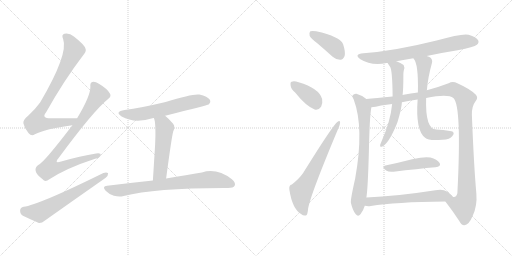
t = 0.00 s
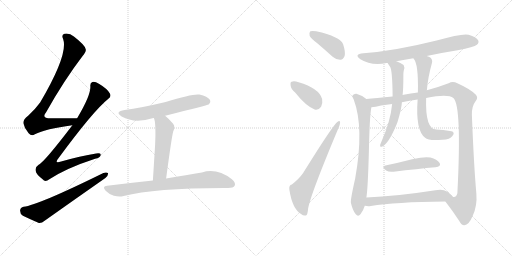
t = 2.52 s
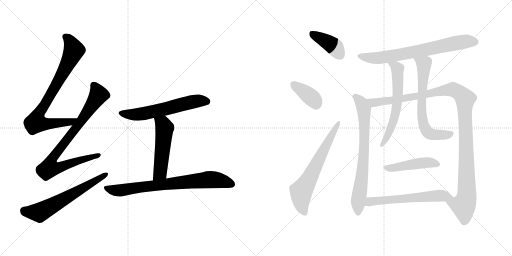
t = 5.04 s
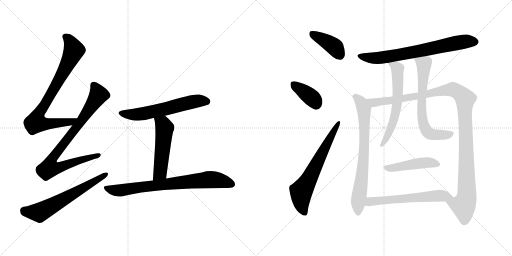
t = 7.57 s
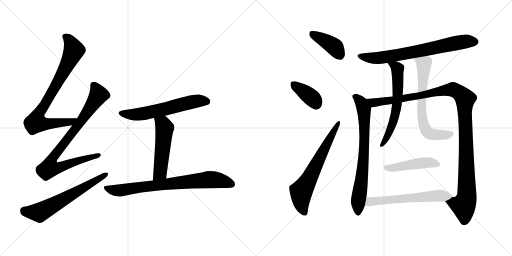
t = 10.09 s
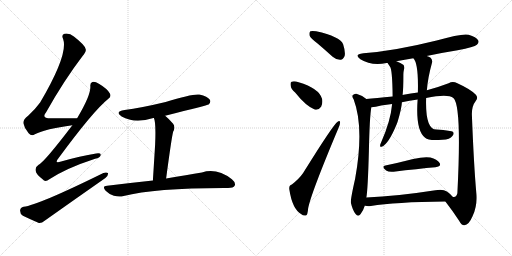
t = 12.61 s

The animated SVG that drew these frames (rendered in a browser with its animation timeline set to each time). Animation: 16 CSS @keyframes rules; one cycle of 12.61 s.

<svg version="1.1" viewBox="0 0 2048 1024" xmlns="http://www.w3.org/2000/svg">
  <g stroke="lightgray" stroke-dasharray="1,1" stroke-width="1" transform="scale(4, 4)">
    <line x1="0" y1="0" x2="256" y2="256"></line>
    <line x1="256" y1="0" x2="0" y2="256"></line>
    <line x1="128" y1="0" x2="128" y2="256"></line>
    <line x1="0" y1="128" x2="256" y2="128"></line>
    <line x1="256" y1="0" x2="512" y2="256"></line>
    <line x1="512" y1="0" x2="256" y2="256"></line>
    <line x1="384" y1="0" x2="384" y2="256"></line>
    <line x1="256" y1="128" x2="512" y2="128"></line>
  </g>
<g transform="scale(1, -1) translate(0, -850)">
   <style type="text/css">
    @keyframes keyframes0 {
      from {
       stroke: black;
       stroke-dashoffset: 809;
       stroke-width: 128;
       }
       72% {
       animation-timing-function: step-end;
       stroke: black;
       stroke-dashoffset: 0;
       stroke-width: 128;
       }
       to {
       stroke: black;
       stroke-width: 1024;
       }
       }
       #make-me-a-hanzi-animation-0 {
         animation: keyframes0 0.908366s both;
         animation-delay: 0.000000s;
         animation-timing-function: linear;
       }
    @keyframes keyframes1 {
      from {
       stroke: black;
       stroke-dashoffset: 855;
       stroke-width: 128;
       }
       74% {
       animation-timing-function: step-end;
       stroke: black;
       stroke-dashoffset: 0;
       stroke-width: 128;
       }
       to {
       stroke: black;
       stroke-width: 1024;
       }
       }
       #make-me-a-hanzi-animation-1 {
         animation: keyframes1 0.945801s both;
         animation-delay: 0.908366s;
         animation-timing-function: linear;
       }
    @keyframes keyframes2 {
      from {
       stroke: black;
       stroke-dashoffset: 628;
       stroke-width: 128;
       }
       67% {
       animation-timing-function: step-end;
       stroke: black;
       stroke-dashoffset: 0;
       stroke-width: 128;
       }
       to {
       stroke: black;
       stroke-width: 1024;
       }
       }
       #make-me-a-hanzi-animation-2 {
         animation: keyframes2 0.761068s both;
         animation-delay: 1.854167s;
         animation-timing-function: linear;
       }
    @keyframes keyframes3 {
      from {
       stroke: black;
       stroke-dashoffset: 603;
       stroke-width: 128;
       }
       66% {
       animation-timing-function: step-end;
       stroke: black;
       stroke-dashoffset: 0;
       stroke-width: 128;
       }
       to {
       stroke: black;
       stroke-width: 1024;
       }
       }
       #make-me-a-hanzi-animation-3 {
         animation: keyframes3 0.740723s both;
         animation-delay: 2.615235s;
         animation-timing-function: linear;
       }
    @keyframes keyframes4 {
      from {
       stroke: black;
       stroke-dashoffset: 522;
       stroke-width: 128;
       }
       63% {
       animation-timing-function: step-end;
       stroke: black;
       stroke-dashoffset: 0;
       stroke-width: 128;
       }
       to {
       stroke: black;
       stroke-width: 1024;
       }
       }
       #make-me-a-hanzi-animation-4 {
         animation: keyframes4 0.674805s both;
         animation-delay: 3.355958s;
         animation-timing-function: linear;
       }
    @keyframes keyframes5 {
      from {
       stroke: black;
       stroke-dashoffset: 763;
       stroke-width: 128;
       }
       71% {
       animation-timing-function: step-end;
       stroke: black;
       stroke-dashoffset: 0;
       stroke-width: 128;
       }
       to {
       stroke: black;
       stroke-width: 1024;
       }
       }
       #make-me-a-hanzi-animation-5 {
         animation: keyframes5 0.870931s both;
         animation-delay: 4.030763s;
         animation-timing-function: linear;
       }
    @keyframes keyframes6 {
      from {
       stroke: black;
       stroke-dashoffset: 399;
       stroke-width: 128;
       }
       56% {
       animation-timing-function: step-end;
       stroke: black;
       stroke-dashoffset: 0;
       stroke-width: 128;
       }
       to {
       stroke: black;
       stroke-width: 1024;
       }
       }
       #make-me-a-hanzi-animation-6 {
         animation: keyframes6 0.574707s both;
         animation-delay: 4.901694s;
         animation-timing-function: linear;
       }
    @keyframes keyframes7 {
      from {
       stroke: black;
       stroke-dashoffset: 378;
       stroke-width: 128;
       }
       55% {
       animation-timing-function: step-end;
       stroke: black;
       stroke-dashoffset: 0;
       stroke-width: 128;
       }
       to {
       stroke: black;
       stroke-width: 1024;
       }
       }
       #make-me-a-hanzi-animation-7 {
         animation: keyframes7 0.557617s both;
         animation-delay: 5.476401s;
         animation-timing-function: linear;
       }
    @keyframes keyframes8 {
      from {
       stroke: black;
       stroke-dashoffset: 654;
       stroke-width: 128;
       }
       68% {
       animation-timing-function: step-end;
       stroke: black;
       stroke-dashoffset: 0;
       stroke-width: 128;
       }
       to {
       stroke: black;
       stroke-width: 1024;
       }
       }
       #make-me-a-hanzi-animation-8 {
         animation: keyframes8 0.782227s both;
         animation-delay: 6.034018s;
         animation-timing-function: linear;
       }
    @keyframes keyframes9 {
      from {
       stroke: black;
       stroke-dashoffset: 719;
       stroke-width: 128;
       }
       70% {
       animation-timing-function: step-end;
       stroke: black;
       stroke-dashoffset: 0;
       stroke-width: 128;
       }
       to {
       stroke: black;
       stroke-width: 1024;
       }
       }
       #make-me-a-hanzi-animation-9 {
         animation: keyframes9 0.835124s both;
         animation-delay: 6.816245s;
         animation-timing-function: linear;
       }
    @keyframes keyframes10 {
      from {
       stroke: black;
       stroke-dashoffset: 737;
       stroke-width: 128;
       }
       71% {
       animation-timing-function: step-end;
       stroke: black;
       stroke-dashoffset: 0;
       stroke-width: 128;
       }
       to {
       stroke: black;
       stroke-width: 1024;
       }
       }
       #make-me-a-hanzi-animation-10 {
         animation: keyframes10 0.849772s both;
         animation-delay: 7.651369s;
         animation-timing-function: linear;
       }
    @keyframes keyframes11 {
      from {
       stroke: black;
       stroke-dashoffset: 1160;
       stroke-width: 128;
       }
       79% {
       animation-timing-function: step-end;
       stroke: black;
       stroke-dashoffset: 0;
       stroke-width: 128;
       }
       to {
       stroke: black;
       stroke-width: 1024;
       }
       }
       #make-me-a-hanzi-animation-11 {
         animation: keyframes11 1.194010s both;
         animation-delay: 8.501141s;
         animation-timing-function: linear;
       }
    @keyframes keyframes12 {
      from {
       stroke: black;
       stroke-dashoffset: 615;
       stroke-width: 128;
       }
       67% {
       animation-timing-function: step-end;
       stroke: black;
       stroke-dashoffset: 0;
       stroke-width: 128;
       }
       to {
       stroke: black;
       stroke-width: 1024;
       }
       }
       #make-me-a-hanzi-animation-12 {
         animation: keyframes12 0.750488s both;
         animation-delay: 9.695151s;
         animation-timing-function: linear;
       }
    @keyframes keyframes13 {
      from {
       stroke: black;
       stroke-dashoffset: 674;
       stroke-width: 128;
       }
       69% {
       animation-timing-function: step-end;
       stroke: black;
       stroke-dashoffset: 0;
       stroke-width: 128;
       }
       to {
       stroke: black;
       stroke-width: 1024;
       }
       }
       #make-me-a-hanzi-animation-13 {
         animation: keyframes13 0.798503s both;
         animation-delay: 10.445639s;
         animation-timing-function: linear;
       }
    @keyframes keyframes14 {
      from {
       stroke: black;
       stroke-dashoffset: 462;
       stroke-width: 128;
       }
       60% {
       animation-timing-function: step-end;
       stroke: black;
       stroke-dashoffset: 0;
       stroke-width: 128;
       }
       to {
       stroke: black;
       stroke-width: 1024;
       }
       }
       #make-me-a-hanzi-animation-14 {
         animation: keyframes14 0.625977s both;
         animation-delay: 11.244142s;
         animation-timing-function: linear;
       }
    @keyframes keyframes15 {
      from {
       stroke: black;
       stroke-dashoffset: 599;
       stroke-width: 128;
       }
       66% {
       animation-timing-function: step-end;
       stroke: black;
       stroke-dashoffset: 0;
       stroke-width: 128;
       }
       to {
       stroke: black;
       stroke-width: 1024;
       }
       }
       #make-me-a-hanzi-animation-15 {
         animation: keyframes15 0.737467s both;
         animation-delay: 11.870119s;
         animation-timing-function: linear;
       }
</style>
<path d="M 308.5 377.0 Q 250.5 378.0 203.5 377.0 Q 163.5 377.0 184.5 401.0 Q 257.5 531.0 330.5 626.0 Q 346.5 645.0 342.5 654.0 Q 339.5 670.0 295.5 704.0 Q 277.5 719.0 257.5 715.0 Q 244.5 711.0 252.5 694.0 Q 274.5 634.0 160.5 440.0 Q 142.5 415.0 112.5 387.0 Q 91.5 371.0 93.5 357.0 Q 97.5 336.0 114.5 317.0 Q 126.5 304.0 139.5 313.0 Q 181.5 335.0 289.5 349.0 C 319.5 353.0 338.5 377.0 308.5 377.0 Z" fill="lightgray"></path> 
<path d="M 289.5 349.0 Q 177.5 202.0 154.5 191.0 Q 139.5 181.0 142.5 167.0 Q 143.5 154.0 170.5 133.0 Q 180.5 120.0 197.5 133.0 Q 266.5 178.0 380.5 215.0 Q 399.5 219.0 402.5 229.0 Q 405.5 239.0 384.5 236.0 Q 321.5 226.0 244.5 204.0 Q 214.5 194.0 234.5 218.0 Q 373.5 407.0 433.5 455.0 Q 446.5 465.0 439.5 476.0 Q 429.5 495.0 395.5 515.0 Q 379.5 525.0 369.5 522.0 Q 359.5 519.0 361.5 503.0 Q 362.5 467.0 308.5 377.0 L 289.5 349.0 Z" fill="lightgray"></path> 
<path d="M 94.5 23.0 Q 81.5 20.0 80.5 9.0 Q 79.5 -6.0 91.5 -13.0 Q 118.5 -26.0 155.5 -42.0 Q 167.5 -43.0 178.5 -33.0 Q 298.5 52.0 421.5 138.0 Q 433.5 148.0 432.5 157.0 Q 426.5 163.0 413.5 158.0 Q 151.5 29.0 94.5 23.0 Z" fill="lightgray"></path> 
<path d="M 660.5 387.0 Q 829.5 429.0 834.5 432.0 Q 844.5 441.0 839.5 451.0 Q 830.5 464.0 797.5 472.0 Q 770.5 476.0 662.5 442.0 Q 562.5 418.0 498.5 410.0 Q 456.5 403.0 486.5 384.0 Q 538.5 354.0 613.5 378.0 L 615.5 378.0 L 660.5 387.0 Z" fill="lightgray"></path> 
<path d="M 615.5 378.0 Q 624.5 360.0 620.5 272.0 Q 617.5 221.0 611.5 128.0 C 609.5 98.0 660.5 106.0 664.5 136.0 Q 686.5 301.0 692.5 323.0 Q 702.5 342.0 692.5 355.0 Q 676.5 374.0 660.5 387.0 C 637.5 406.0 606.5 407.0 615.5 378.0 Z" fill="lightgray"></path> 
<path d="M 611.5 128.0 Q 526.5 119.0 428.5 107.0 Q 406.5 106.0 422.5 87.0 Q 437.5 72.0 455.5 67.0 Q 477.5 61.0 494.5 66.0 Q 621.5 99.0 912.5 98.0 Q 933.5 98.0 938.5 107.0 Q 944.5 119.0 927.5 133.0 Q 867.5 179.0 807.5 160.0 Q 749.5 151.0 664.5 136.0 L 611.5 128.0 Z" fill="lightgray"></path> 
<path d="M 1271.5 675.0 Q 1299.5 651.0 1330.5 623.0 Q 1345.5 610.0 1362.5 611.0 Q 1372.5 612.0 1378.5 626.0 Q 1382.5 642.0 1372.5 673.0 Q 1360.5 704.0 1264.5 725.0 Q 1248.5 728.0 1241.5 725.0 Q 1235.5 721.0 1238.5 707.0 Q 1242.5 697.0 1271.5 675.0 Z" fill="lightgray"></path> 
<path d="M 1180.5 480.0 Q 1223.5 426.0 1258.5 412.0 Q 1274.5 408.0 1284.5 423.0 Q 1291.5 436.0 1288.5 454.0 Q 1276.5 497.0 1194.5 521.0 Q 1176.5 527.0 1166.5 523.0 Q 1160.5 522.0 1162.5 508.0 Q 1163.5 495.0 1180.5 480.0 Z" fill="lightgray"></path> 
<path d="M 1167.5 112.0 Q 1154.5 109.0 1157.5 91.0 Q 1169.5 13.0 1205.5 -7.0 Q 1212.5 -14.0 1223.5 -12.0 Q 1230.5 -11.0 1232.5 16.0 Q 1242.5 73.0 1353.5 337.0 Q 1360.5 353.0 1360.5 360.0 Q 1359.5 370.0 1350.5 363.0 Q 1334.5 354.0 1212.5 158.0 Q 1197.5 136.0 1167.5 112.0 Z" fill="lightgray"></path> 
<path d="M 1706.5 626.0 Q 1767.5 639.0 1830.5 649.0 Q 1897.5 662.0 1907.5 671.0 Q 1917.5 680.0 1912.5 689.0 Q 1905.5 702.0 1874.5 711.0 Q 1847.5 717.0 1746.5 688.0 Q 1577.5 646.0 1453.5 637.0 Q 1413.5 633.0 1441.5 613.0 Q 1484.5 586.0 1546.5 598.0 Q 1547.5 599.0 1550.5 598.0 L 1585.5 605.0 Q 1618.5 612.0 1653.5 617.0 L 1706.5 626.0 Z" fill="lightgray"></path> 
<path d="M 1465.5 454.0 Q 1447.5 469.0 1425.5 475.0 Q 1416.5 476.0 1410.5 469.0 Q 1407.5 463.0 1414.5 453.0 Q 1457.5 339.0 1420.5 135.0 Q 1401.5 51.0 1403.5 39.0 Q 1410.5 8.0 1422.5 -6.0 Q 1432.5 -19.0 1442.5 -6.0 Q 1452.5 6.0 1459.5 28.0 L 1465.5 60.0 Q 1471.5 94.0 1475.5 244.0 Q 1478.5 386.0 1485.5 421.0 C 1488.5 438.0 1488.5 438.0 1465.5 454.0 Z" fill="lightgray"></path> 
<path d="M 1781.5 44.0 Q 1812.5 4.0 1836.5 -33.0 Q 1846.5 -52.0 1857.5 -51.0 Q 1875.5 -50.0 1890.5 -14.0 Q 1909.5 26.0 1905.5 75.0 Q 1895.5 186.0 1887.5 391.0 Q 1886.5 425.0 1903.5 447.0 Q 1913.5 460.0 1903.5 471.0 Q 1884.5 492.0 1829.5 517.0 Q 1810.5 527.0 1794.5 517.0 Q 1755.5 502.0 1707.5 489.0 L 1671.5 480.0 Q 1643.5 476.0 1614.5 471.0 Q 1610.5 471.0 1610.5 470.0 L 1570.5 464.0 Q 1501.5 457.0 1465.5 454.0 C 1435.5 451.0 1455.5 416.0 1485.5 421.0 Q 1501.5 422.0 1524.5 428.0 Q 1546.5 432.0 1568.5 434.0 L 1607.5 441.0 Q 1637.5 447.0 1670.5 452.0 L 1704.5 458.0 Q 1791.5 476.0 1813.5 458.0 Q 1847.5 428.0 1829.5 77.0 Q 1825.5 59.0 1810.5 63.0 C 1787.5 43.0 1778.5 48.0 1781.5 44.0 Z" fill="lightgray"></path> 
<path d="M 1550.5 598.0 Q 1550.5 597.0 1559.5 584.0 Q 1569.5 574.0 1570.5 464.0 L 1568.5 434.0 Q 1562.5 365.0 1523.5 278.0 Q 1520.5 274.0 1520.5 268.0 Q 1519.5 261.0 1526.5 263.0 Q 1553.5 272.0 1587.5 355.0 Q 1587.5 358.0 1589.5 360.0 Q 1607.5 420.0 1607.5 441.0 L 1610.5 470.0 Q 1613.5 495.0 1613.5 553.0 Q 1613.5 562.0 1615.5 570.0 Q 1619.5 580.0 1614.5 590.0 Q 1602.5 599.0 1585.5 605.0 C 1557.5 616.0 1534.5 623.0 1550.5 598.0 Z" fill="lightgray"></path> 
<path d="M 1707.5 489.0 Q 1711.5 540.0 1727.5 597.0 Q 1731.5 610.0 1722.5 619.0 Q 1716.5 623.0 1706.5 626.0 C 1678.5 637.0 1637.5 642.0 1653.5 617.0 Q 1674.5 596.0 1671.5 480.0 L 1670.5 452.0 Q 1661.5 328.0 1700.5 299.0 Q 1713.5 286.0 1769.5 291.0 Q 1800.5 292.0 1809.5 306.0 Q 1818.5 316.0 1811.5 323.0 Q 1807.5 327.0 1745.5 332.0 Q 1700.5 332.0 1704.5 458.0 L 1707.5 489.0 Z" fill="lightgray"></path> 
<path d="M 1541.5 188.0 Q 1523.5 184.0 1544.5 168.0 Q 1554.5 161.0 1574.5 163.0 Q 1671.5 175.0 1741.5 181.0 Q 1766.5 184.0 1758.5 198.0 Q 1748.5 214.0 1721.5 220.0 Q 1696.5 224.0 1652.5 214.0 Q 1594.5 199.0 1541.5 188.0 Z" fill="lightgray"></path> 
<path d="M 1459.5 28.0 L 1460.5 27.0 Q 1470.5 24.0 1483.5 26.0 Q 1579.5 42.0 1781.5 44.0 C 1811.5 44.0 1826.5 44.0 1810.5 63.0 Q 1803.5 73.0 1787.5 84.0 Q 1772.5 94.0 1741.5 89.0 Q 1587.5 65.0 1465.5 60.0 C 1435.5 59.0 1430.5 35.0 1459.5 28.0 Z" fill="lightgray"></path> 
      <clipPath id="make-me-a-hanzi-clip-0">
      <path d="M 308.5 377.0 Q 250.5 378.0 203.5 377.0 Q 163.5 377.0 184.5 401.0 Q 257.5 531.0 330.5 626.0 Q 346.5 645.0 342.5 654.0 Q 339.5 670.0 295.5 704.0 Q 277.5 719.0 257.5 715.0 Q 244.5 711.0 252.5 694.0 Q 274.5 634.0 160.5 440.0 Q 142.5 415.0 112.5 387.0 Q 91.5 371.0 93.5 357.0 Q 97.5 336.0 114.5 317.0 Q 126.5 304.0 139.5 313.0 Q 181.5 335.0 289.5 349.0 C 319.5 353.0 338.5 377.0 308.5 377.0 Z" fill="lightgray"></path>
      </clipPath>
      <path clip-path="url(#make-me-a-hanzi-clip-0)" d="M 261.5 703.0 L 277.5 690.0 L 294.5 645.0 L 246.5 548.0 L 149.5 384.0 L 144.5 360.0 L 201.5 355.0 L 280.5 362.0 L 300.5 376.0 " fill="none" id="make-me-a-hanzi-animation-0" stroke-dasharray="681 1362" stroke-linecap="round"></path>

      <clipPath id="make-me-a-hanzi-clip-1">
      <path d="M 289.5 349.0 Q 177.5 202.0 154.5 191.0 Q 139.5 181.0 142.5 167.0 Q 143.5 154.0 170.5 133.0 Q 180.5 120.0 197.5 133.0 Q 266.5 178.0 380.5 215.0 Q 399.5 219.0 402.5 229.0 Q 405.5 239.0 384.5 236.0 Q 321.5 226.0 244.5 204.0 Q 214.5 194.0 234.5 218.0 Q 373.5 407.0 433.5 455.0 Q 446.5 465.0 439.5 476.0 Q 429.5 495.0 395.5 515.0 Q 379.5 525.0 369.5 522.0 Q 359.5 519.0 361.5 503.0 Q 362.5 467.0 308.5 377.0 L 289.5 349.0 Z" fill="lightgray"></path>
      </clipPath>
      <path clip-path="url(#make-me-a-hanzi-clip-1)" d="M 374.5 509.0 L 392.5 467.0 L 303.5 336.0 L 214.5 224.0 L 200.5 197.0 L 198.5 178.0 L 226.5 178.0 L 393.5 229.0 " fill="none" id="make-me-a-hanzi-animation-1" stroke-dasharray="727 1454" stroke-linecap="round"></path>

      <clipPath id="make-me-a-hanzi-clip-2">
      <path d="M 94.5 23.0 Q 81.5 20.0 80.5 9.0 Q 79.5 -6.0 91.5 -13.0 Q 118.5 -26.0 155.5 -42.0 Q 167.5 -43.0 178.5 -33.0 Q 298.5 52.0 421.5 138.0 Q 433.5 148.0 432.5 157.0 Q 426.5 163.0 413.5 158.0 Q 151.5 29.0 94.5 23.0 Z" fill="lightgray"></path>
      </clipPath>
      <path clip-path="url(#make-me-a-hanzi-clip-2)" d="M 96.5 8.0 L 105.5 3.0 L 162.5 2.0 L 426.5 154.0 " fill="none" id="make-me-a-hanzi-animation-2" stroke-dasharray="500 1000" stroke-linecap="round"></path>

      <clipPath id="make-me-a-hanzi-clip-3">
      <path d="M 660.5 387.0 Q 829.5 429.0 834.5 432.0 Q 844.5 441.0 839.5 451.0 Q 830.5 464.0 797.5 472.0 Q 770.5 476.0 662.5 442.0 Q 562.5 418.0 498.5 410.0 Q 456.5 403.0 486.5 384.0 Q 538.5 354.0 613.5 378.0 L 615.5 378.0 L 660.5 387.0 Z" fill="lightgray"></path>
      </clipPath>
      <path clip-path="url(#make-me-a-hanzi-clip-3)" d="M 489.5 399.0 L 512.5 392.0 L 552.5 392.0 L 668.5 414.0 L 779.5 445.0 L 829.5 442.0 " fill="none" id="make-me-a-hanzi-animation-3" stroke-dasharray="475 950" stroke-linecap="round"></path>

      <clipPath id="make-me-a-hanzi-clip-4">
      <path d="M 615.5 378.0 Q 624.5 360.0 620.5 272.0 Q 617.5 221.0 611.5 128.0 C 609.5 98.0 660.5 106.0 664.5 136.0 Q 686.5 301.0 692.5 323.0 Q 702.5 342.0 692.5 355.0 Q 676.5 374.0 660.5 387.0 C 637.5 406.0 606.5 407.0 615.5 378.0 Z" fill="lightgray"></path>
      </clipPath>
      <path clip-path="url(#make-me-a-hanzi-clip-4)" d="M 623.5 377.0 L 651.5 354.0 L 658.5 338.0 L 640.5 159.0 L 616.5 137.0 " fill="none" id="make-me-a-hanzi-animation-4" stroke-dasharray="394 788" stroke-linecap="round"></path>

      <clipPath id="make-me-a-hanzi-clip-5">
      <path d="M 611.5 128.0 Q 526.5 119.0 428.5 107.0 Q 406.5 106.0 422.5 87.0 Q 437.5 72.0 455.5 67.0 Q 477.5 61.0 494.5 66.0 Q 621.5 99.0 912.5 98.0 Q 933.5 98.0 938.5 107.0 Q 944.5 119.0 927.5 133.0 Q 867.5 179.0 807.5 160.0 Q 749.5 151.0 664.5 136.0 L 611.5 128.0 Z" fill="lightgray"></path>
      </clipPath>
      <path clip-path="url(#make-me-a-hanzi-clip-5)" d="M 425.5 97.0 L 476.5 88.0 L 844.5 132.0 L 892.5 125.0 L 926.5 113.0 " fill="none" id="make-me-a-hanzi-animation-5" stroke-dasharray="635 1270" stroke-linecap="round"></path>

      <clipPath id="make-me-a-hanzi-clip-6">
      <path d="M 1271.5 675.0 Q 1299.5 651.0 1330.5 623.0 Q 1345.5 610.0 1362.5 611.0 Q 1372.5 612.0 1378.5 626.0 Q 1382.5 642.0 1372.5 673.0 Q 1360.5 704.0 1264.5 725.0 Q 1248.5 728.0 1241.5 725.0 Q 1235.5 721.0 1238.5 707.0 Q 1242.5 697.0 1271.5 675.0 Z" fill="lightgray"></path>
      </clipPath>
      <path clip-path="url(#make-me-a-hanzi-clip-6)" d="M 1247.5 717.0 L 1336.5 664.0 L 1358.5 631.0 " fill="none" id="make-me-a-hanzi-animation-6" stroke-dasharray="271 542" stroke-linecap="round"></path>

      <clipPath id="make-me-a-hanzi-clip-7">
      <path d="M 1180.5 480.0 Q 1223.5 426.0 1258.5 412.0 Q 1274.5 408.0 1284.5 423.0 Q 1291.5 436.0 1288.5 454.0 Q 1276.5 497.0 1194.5 521.0 Q 1176.5 527.0 1166.5 523.0 Q 1160.5 522.0 1162.5 508.0 Q 1163.5 495.0 1180.5 480.0 Z" fill="lightgray"></path>
      </clipPath>
      <path clip-path="url(#make-me-a-hanzi-clip-7)" d="M 1173.5 513.0 L 1249.5 457.0 L 1264.5 434.0 " fill="none" id="make-me-a-hanzi-animation-7" stroke-dasharray="250 500" stroke-linecap="round"></path>

      <clipPath id="make-me-a-hanzi-clip-8">
      <path d="M 1167.5 112.0 Q 1154.5 109.0 1157.5 91.0 Q 1169.5 13.0 1205.5 -7.0 Q 1212.5 -14.0 1223.5 -12.0 Q 1230.5 -11.0 1232.5 16.0 Q 1242.5 73.0 1353.5 337.0 Q 1360.5 353.0 1360.5 360.0 Q 1359.5 370.0 1350.5 363.0 Q 1334.5 354.0 1212.5 158.0 Q 1197.5 136.0 1167.5 112.0 Z" fill="lightgray"></path>
      </clipPath>
      <path clip-path="url(#make-me-a-hanzi-clip-8)" d="M 1218.5 -2.0 L 1206.5 31.0 L 1204.5 82.0 L 1353.5 356.0 " fill="none" id="make-me-a-hanzi-animation-8" stroke-dasharray="526 1052" stroke-linecap="round"></path>

      <clipPath id="make-me-a-hanzi-clip-9">
      <path d="M 1706.5 626.0 Q 1767.5 639.0 1830.5 649.0 Q 1897.5 662.0 1907.5 671.0 Q 1917.5 680.0 1912.5 689.0 Q 1905.5 702.0 1874.5 711.0 Q 1847.5 717.0 1746.5 688.0 Q 1577.5 646.0 1453.5 637.0 Q 1413.5 633.0 1441.5 613.0 Q 1484.5 586.0 1546.5 598.0 Q 1547.5 599.0 1550.5 598.0 L 1585.5 605.0 Q 1618.5 612.0 1653.5 617.0 L 1706.5 626.0 Z" fill="lightgray"></path>
      </clipPath>
      <path clip-path="url(#make-me-a-hanzi-clip-9)" d="M 1444.5 627.0 L 1467.5 619.0 L 1517.5 619.0 L 1669.5 644.0 L 1845.5 682.0 L 1900.5 683.0 " fill="none" id="make-me-a-hanzi-animation-9" stroke-dasharray="591 1182" stroke-linecap="round"></path>

      <clipPath id="make-me-a-hanzi-clip-10">
      <path d="M 1465.5 454.0 Q 1447.5 469.0 1425.5 475.0 Q 1416.5 476.0 1410.5 469.0 Q 1407.5 463.0 1414.5 453.0 Q 1457.5 339.0 1420.5 135.0 Q 1401.5 51.0 1403.5 39.0 Q 1410.5 8.0 1422.5 -6.0 Q 1432.5 -19.0 1442.5 -6.0 Q 1452.5 6.0 1459.5 28.0 L 1465.5 60.0 Q 1471.5 94.0 1475.5 244.0 Q 1478.5 386.0 1485.5 421.0 C 1488.5 438.0 1488.5 438.0 1465.5 454.0 Z" fill="lightgray"></path>
      </clipPath>
      <path clip-path="url(#make-me-a-hanzi-clip-10)" d="M 1418.5 465.0 L 1447.5 436.0 L 1457.5 381.0 L 1456.5 232.0 L 1432.5 45.0 L 1432.5 -2.0 " fill="none" id="make-me-a-hanzi-animation-10" stroke-dasharray="609 1218" stroke-linecap="round"></path>

      <clipPath id="make-me-a-hanzi-clip-11">
      <path d="M 1781.5 44.0 Q 1812.5 4.0 1836.5 -33.0 Q 1846.5 -52.0 1857.5 -51.0 Q 1875.5 -50.0 1890.5 -14.0 Q 1909.5 26.0 1905.5 75.0 Q 1895.5 186.0 1887.5 391.0 Q 1886.5 425.0 1903.5 447.0 Q 1913.5 460.0 1903.5 471.0 Q 1884.5 492.0 1829.5 517.0 Q 1810.5 527.0 1794.5 517.0 Q 1755.5 502.0 1707.5 489.0 L 1671.5 480.0 Q 1643.5 476.0 1614.5 471.0 Q 1610.5 471.0 1610.5 470.0 L 1570.5 464.0 Q 1501.5 457.0 1465.5 454.0 C 1435.5 451.0 1455.5 416.0 1485.5 421.0 Q 1501.5 422.0 1524.5 428.0 Q 1546.5 432.0 1568.5 434.0 L 1607.5 441.0 Q 1637.5 447.0 1670.5 452.0 L 1704.5 458.0 Q 1791.5 476.0 1813.5 458.0 Q 1847.5 428.0 1829.5 77.0 Q 1825.5 59.0 1810.5 63.0 C 1787.5 43.0 1778.5 48.0 1781.5 44.0 Z" fill="lightgray"></path>
      </clipPath>
      <path clip-path="url(#make-me-a-hanzi-clip-11)" d="M 1471.5 450.0 L 1500.5 440.0 L 1813.5 492.0 L 1851.5 467.0 L 1860.5 455.0 L 1867.5 65.0 L 1853.5 27.0 L 1790.5 41.0 " fill="none" id="make-me-a-hanzi-animation-11" stroke-dasharray="1032 2064" stroke-linecap="round"></path>

      <clipPath id="make-me-a-hanzi-clip-12">
      <path d="M 1550.5 598.0 Q 1550.5 597.0 1559.5 584.0 Q 1569.5 574.0 1570.5 464.0 L 1568.5 434.0 Q 1562.5 365.0 1523.5 278.0 Q 1520.5 274.0 1520.5 268.0 Q 1519.5 261.0 1526.5 263.0 Q 1553.5 272.0 1587.5 355.0 Q 1587.5 358.0 1589.5 360.0 Q 1607.5 420.0 1607.5 441.0 L 1610.5 470.0 Q 1613.5 495.0 1613.5 553.0 Q 1613.5 562.0 1615.5 570.0 Q 1619.5 580.0 1614.5 590.0 Q 1602.5 599.0 1585.5 605.0 C 1557.5 616.0 1534.5 623.0 1550.5 598.0 Z" fill="lightgray"></path>
      </clipPath>
      <path clip-path="url(#make-me-a-hanzi-clip-12)" d="M 1556.5 599.0 L 1589.5 575.0 L 1589.5 450.0 L 1570.5 349.0 L 1527.5 270.0 " fill="none" id="make-me-a-hanzi-animation-12" stroke-dasharray="487 974" stroke-linecap="round"></path>

      <clipPath id="make-me-a-hanzi-clip-13">
      <path d="M 1707.5 489.0 Q 1711.5 540.0 1727.5 597.0 Q 1731.5 610.0 1722.5 619.0 Q 1716.5 623.0 1706.5 626.0 C 1678.5 637.0 1637.5 642.0 1653.5 617.0 Q 1674.5 596.0 1671.5 480.0 L 1670.5 452.0 Q 1661.5 328.0 1700.5 299.0 Q 1713.5 286.0 1769.5 291.0 Q 1800.5 292.0 1809.5 306.0 Q 1818.5 316.0 1811.5 323.0 Q 1807.5 327.0 1745.5 332.0 Q 1700.5 332.0 1704.5 458.0 L 1707.5 489.0 Z" fill="lightgray"></path>
      </clipPath>
      <path clip-path="url(#make-me-a-hanzi-clip-13)" d="M 1660.5 617.0 L 1695.5 592.0 L 1685.5 439.0 L 1691.5 363.0 L 1699.5 338.0 L 1712.5 320.0 L 1727.5 312.0 L 1776.5 310.0 L 1806.5 317.0 " fill="none" id="make-me-a-hanzi-animation-13" stroke-dasharray="546 1092" stroke-linecap="round"></path>

      <clipPath id="make-me-a-hanzi-clip-14">
      <path d="M 1541.5 188.0 Q 1523.5 184.0 1544.5 168.0 Q 1554.5 161.0 1574.5 163.0 Q 1671.5 175.0 1741.5 181.0 Q 1766.5 184.0 1758.5 198.0 Q 1748.5 214.0 1721.5 220.0 Q 1696.5 224.0 1652.5 214.0 Q 1594.5 199.0 1541.5 188.0 Z" fill="lightgray"></path>
      </clipPath>
      <path clip-path="url(#make-me-a-hanzi-clip-14)" d="M 1542.5 178.0 L 1714.5 200.0 L 1746.5 193.0 " fill="none" id="make-me-a-hanzi-animation-14" stroke-dasharray="334 668" stroke-linecap="round"></path>

      <clipPath id="make-me-a-hanzi-clip-15">
      <path d="M 1459.5 28.0 L 1460.5 27.0 Q 1470.5 24.0 1483.5 26.0 Q 1579.5 42.0 1781.5 44.0 C 1811.5 44.0 1826.5 44.0 1810.5 63.0 Q 1803.5 73.0 1787.5 84.0 Q 1772.5 94.0 1741.5 89.0 Q 1587.5 65.0 1465.5 60.0 C 1435.5 59.0 1430.5 35.0 1459.5 28.0 Z" fill="lightgray"></path>
      </clipPath>
      <path clip-path="url(#make-me-a-hanzi-clip-15)" d="M 1464.5 32.0 L 1479.5 43.0 L 1529.5 49.0 L 1736.5 66.0 L 1802.5 65.0 " fill="none" id="make-me-a-hanzi-animation-15" stroke-dasharray="471 942" stroke-linecap="round"></path>

</g>
</svg>
